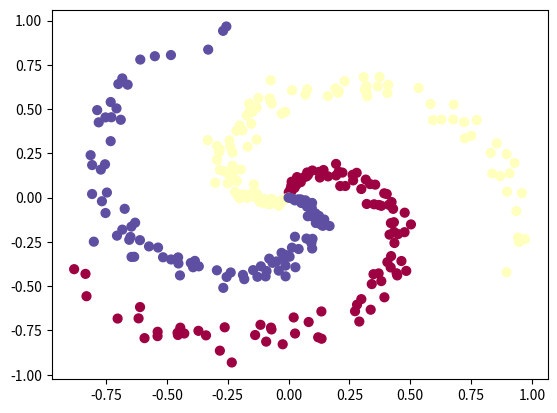

Here is the Python script that generated this plot:
import numpy as np
import matplotlib.pyplot as plt

# dataset generation
N = 100 # number of points per class
D = 2 # dimensionality
K = 3 # number of classes
X = np.zeros((N*K,D)) # data matrix (each row = single example)
y = np.zeros(N*K, dtype='uint8') # class labels
for j in range(K):
	ix = range(N*j,N*(j+1))
	r = np.linspace(0.0,1,N) # radius

	# first part controls 'curliness' + random noise
	t = np.linspace(j*4,(j+1)*4,N) + np.random.randn(N)*0.2 # theta
	X[ix] = np.c_[r*np.sin(t), r*np.cos(t)]
	y[ix] = j
# lets visualize the data:
plt.scatter(X[:, 0], X[:, 1], c=y, s=40, cmap=plt.cm.Spectral)
plt.show()


def softmax_classifier(D, K, X, y):
	# softmax linear classifier
	# initialize parameters randomly
	W = 0.01 * np.random.randn(D,K)
	b = np.zeros((1,K))

	# some hyperparameters
	step_size = 1e-0
	reg = 1e-3 # regularization strength

	# gradient descent loop
	num_examples = X.shape[0]
	for i in range(200):

		# evaluate class scores, [N x K]
		scores = np.dot(X, W) + b

		# compute the class probabilities
		exp_scores = np.exp(scores)
		probs = exp_scores / np.sum(exp_scores, axis=1, keepdims=True) # [N x K]

		# compute the loss: average cross-entropy loss and regularization
		correct_logprobs = -np.log(probs[range(num_examples),y])
		data_loss = np.sum(correct_logprobs)/num_examples
		reg_loss = 0.5*reg*np.sum(W*W)
		loss = data_loss + reg_loss
		if i % 10 == 0:
			print("iteration %d: loss %f" % (i, loss))

		# compute the gradient on scores
		dscores = probs
		dscores[range(num_examples),y] -= 1
		dscores /= num_examples

		# backpropate the gradient to the parameters (W,b)
		dW = np.dot(X.T, dscores)
		db = np.sum(dscores, axis=0, keepdims=True)

		dW += reg*W # regularization gradient

		# perform a parameter update
		W += -step_size * dW
		b += -step_size * db


	scores = np.dot(X, W) + b
	predicted_class = np.argmax(scores, axis=1)
	print('training accuracy: %.2f' % (np.mean(predicted_class == y)))


softmax_classifier(D, K, X, y)
